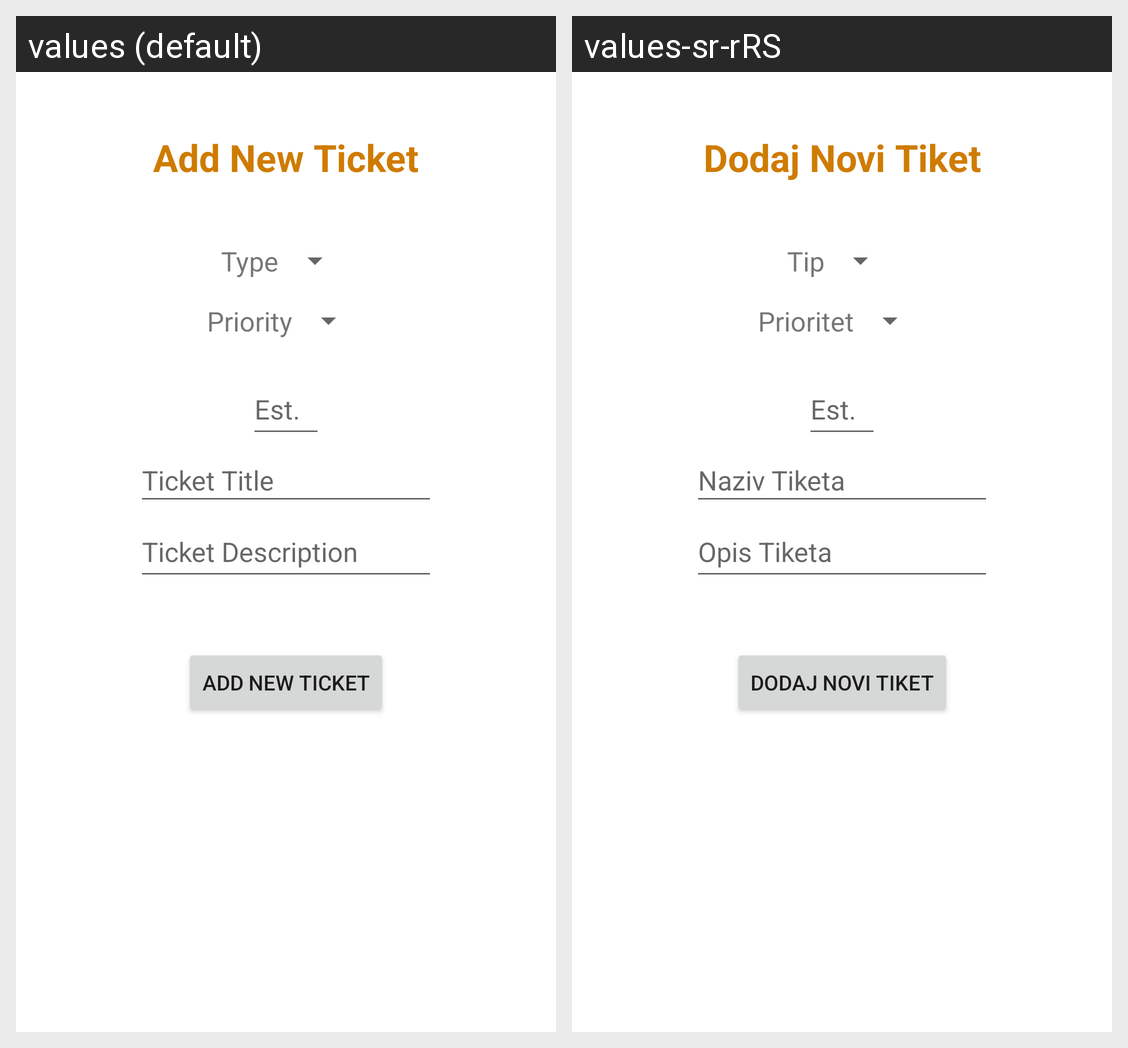

Translations of the strings shown on this Android screen, per locale in the grid:
Android screen res/layout/fragment_new.xml rendered under 2 locales, left to right: values (default), values-sr-rRS. Device: Nexus 5 (rendered at 1080×1920; each locale shown at half size, 540×960, under a caption strip naming it); theme Theme.Vuk_vukovic_rn9420.
Strings drawn on this screen, with the default value and each locale's value (text and hints the layout hard-codes, and strings that could not be matched under every locale, appear in the picture but are not listed):

new_ticket
  values: Add New Ticket
  values-sr-rRS: Dodaj Novi Tiket

type
  values: Type
  values-sr-rRS: Tip

priority
  values: Priority
  values-sr-rRS: Prioritet

ticket_est
  values: Est.
  values-sr-rRS: Est.

ticket_title
  values: Ticket Title
  values-sr-rRS: Naziv Tiketa

ticket_desc
  values: Ticket Description
  values-sr-rRS: Opis Tiketa
